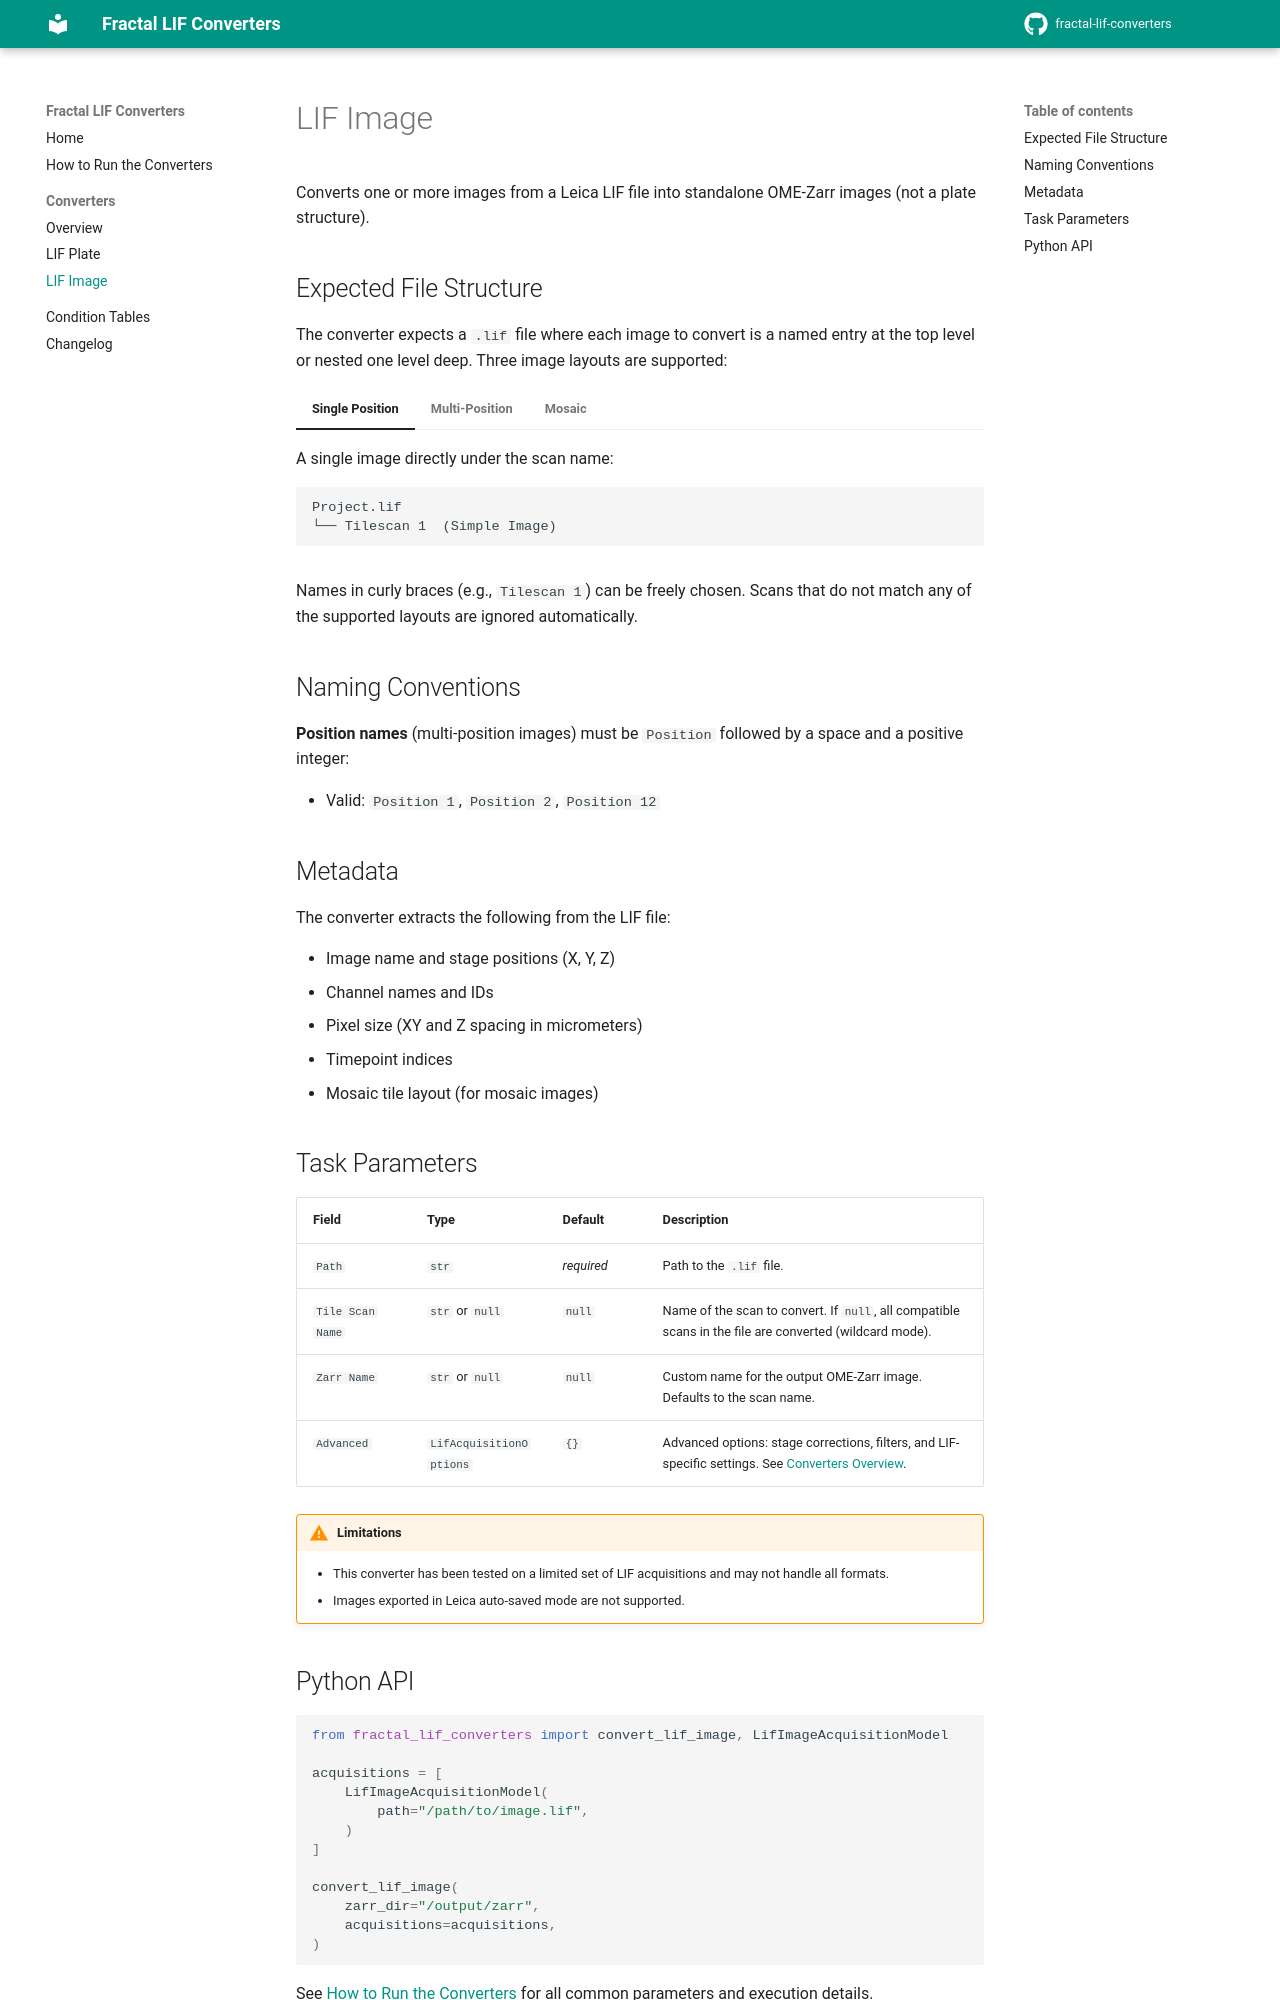

repository: fractal-analytics-platform/fractal-lif-converters · page: dev/converters/lif_image/index.html · generator: mkdocs

# LIF Image

Converts one or more images from a Leica LIF file into standalone OME-Zarr images (not a plate structure).

## Expected File Structure

The converter expects a `.lif` file where each image to convert is a named entry at the top level or nested one level deep. Three image layouts are supported:

=== "Single Position"

    A single image directly under the scan name:

    ```
    Project.lif
    └── Tilescan 1  (Simple Image)
    ```

=== "Multi-Position"

    Multiple positions under a scan, named `Position 1`, `Position 2`, etc.:

    ```
    Project.lif
    └── Tilescan 1/
        ├── Position 1  (Simple Image)
        ├── Position 2  (Simple Image)
        └── ...
    ```

=== "Mosaic"

    A single mosaic (tiled) image under the scan name:

    ```
    Project.lif
    └── Tilescan 1  (Mosaic Image)
    ```

Names in curly braces (e.g., `Tilescan 1`) can be freely chosen. Scans that do not match any of the supported layouts are ignored automatically.

## Naming Conventions

**Position names** (multi-position images) must be `Position` followed by a space and a positive integer:

- Valid: `Position 1`, `Position 2`, `Position 12`

## Metadata

The converter extracts the following from the LIF file:

- Image name and stage positions (X, Y, Z)
- Channel names and IDs
- Pixel size (XY and Z spacing in micrometers)
- Timepoint indices
- Mosaic tile layout (for mosaic images)

## Task Parameters

| Field | Type | Default | Description |
|---|---|---|---|
| `Path` | `str` | *required* | Path to the `.lif` file. |
| `Tile Scan Name` | `str` or `null` | `null` | Name of the scan to convert. If `null`, all compatible scans in the file are converted (wildcard mode). |
| `Zarr Name` | `str` or `null` | `null` | Custom name for the output OME-Zarr image. Defaults to the scan name. |
| `Advanced` | `LifAcquisitionOptions` | `{}` | Advanced options: stage corrections, filters, and LIF-specific settings. See [Converters Overview](index.md). |

!!! warning "Limitations"
    - This converter has been tested on a limited set of LIF acquisitions and may not handle all formats.
    - Images exported in Leica auto-saved mode are not supported.
